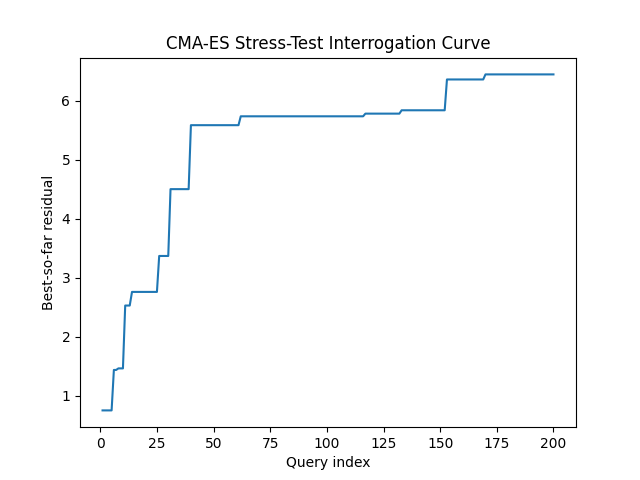

Data behind this chart, as committed beside it:
query, best_residual, attempts
1, 0.756, 1
2, 0.756, 2
3, 0.756, 3
4, 0.756, 4
5, 0.756, 5
6, 1.441, 6
7, 1.441, 7
8, 1.468, 8
9, 1.468, 9
10, 1.468, 10
11, 2.533, 11
12, 2.533, 12
13, 2.533, 13
14, 2.763, 14
15, 2.763, 15
16, 2.763, 16
17, 2.763, 17
18, 2.763, 18
19, 2.763, 19
20, 2.763, 20
21, 2.763, 21
22, 2.763, 22
23, 2.763, 23
24, 2.763, 24
25, 2.763, 25
26, 3.372, 26
27, 3.372, 27
28, 3.372, 28
29, 3.372, 29
30, 3.372, 30
31, 4.504, 31
32, 4.504, 32
33, 4.504, 33
34, 4.504, 34
35, 4.504, 35
36, 4.504, 36
37, 4.504, 37
38, 4.504, 38
39, 4.504, 39
40, 5.588, 40
41, 5.588, 41
42, 5.588, 42
43, 5.588, 43
44, 5.588, 44
45, 5.588, 45
46, 5.588, 46
47, 5.588, 47
48, 5.588, 48
49, 5.588, 49
50, 5.588, 50
51, 5.588, 51
52, 5.588, 52
53, 5.588, 53
54, 5.588, 54
55, 5.588, 55
56, 5.588, 56
57, 5.588, 57
58, 5.588, 58
59, 5.588, 59
60, 5.588, 60
... 140 more rows
